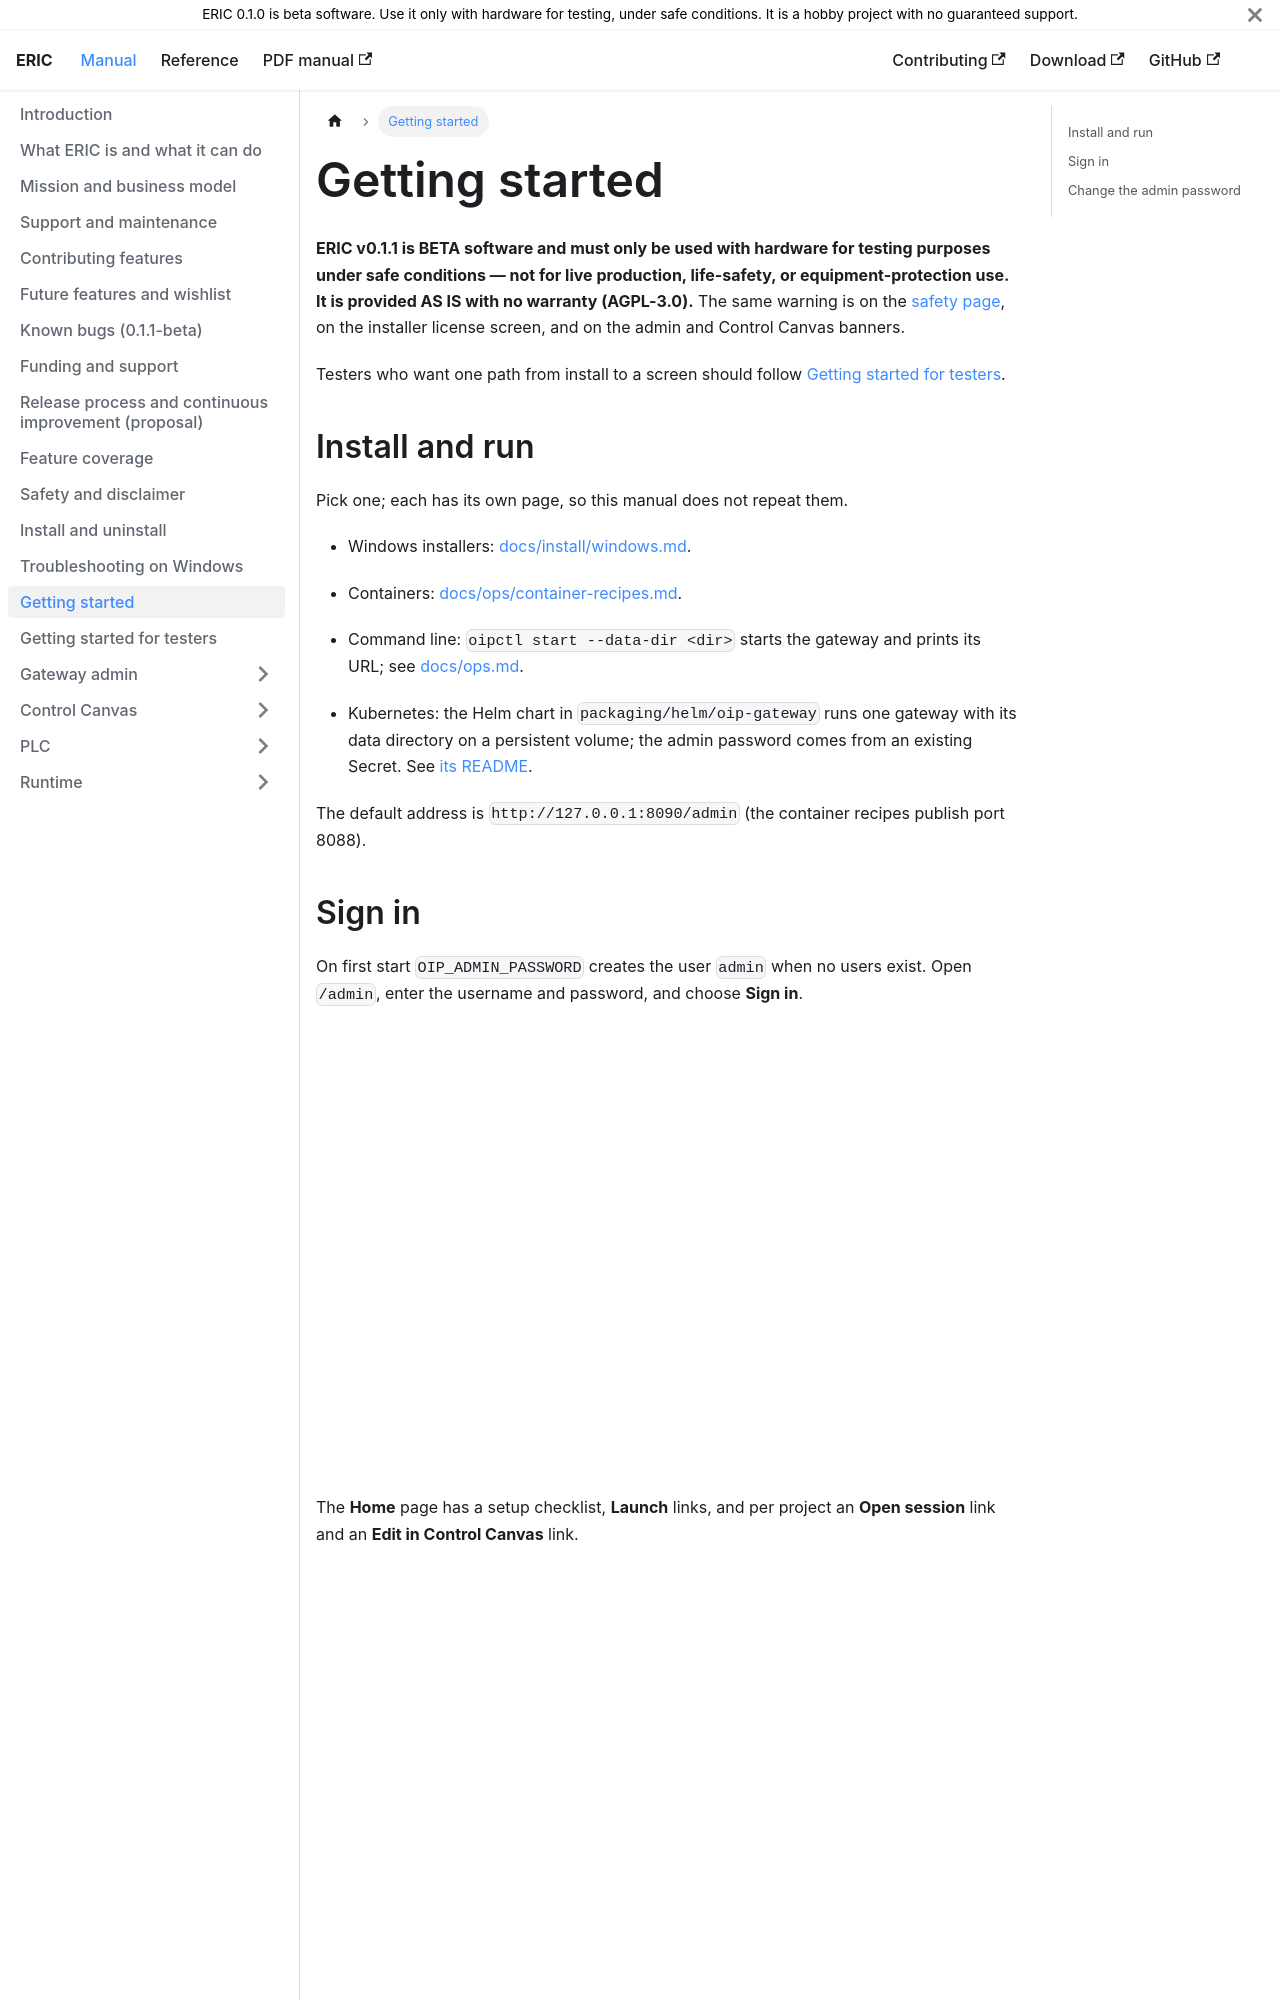

repository: neh773/eric-platform · page: manual/getting-started/index.html · generator: docusaurus

# Getting started

**ERIC v0.1.1 is BETA software and must only be used with hardware for testing purposes under safe conditions — not for live production, life-safety, or equipment-protection use. It is provided AS IS with no warranty (AGPL-3.0).** The same warning is on the [safety page](safety.md), on the installer license screen, and on the admin and Control Canvas banners.

Testers who want one path from install to a screen should follow [Getting started for testers](getting-started-testers.md).

## Install and run

Pick one; each has its own page, so this manual does not repeat them.

- Windows installers: [docs/install/windows.md](../install/windows.md).
- Containers: [docs/ops/container-recipes.md](../ops/container-recipes.md).
- Command line: `oipctl start --data-dir <dir>` starts the gateway and prints its URL; see [docs/ops.md](../ops.md#start-stop-and-restart).

- Kubernetes: the Helm chart in `packaging/helm/oip-gateway` runs one gateway with its data directory on a persistent volume; the admin password comes from an existing Secret. See [its README](../../packaging/helm/oip-gateway/README.md).

The default address is `http://127.0.0.1:8090/admin` (the container recipes publish port 8088).

## Sign in

On first start `OIP_ADMIN_PASSWORD` creates the user `admin` when no users exist. Open `/admin`, enter the username and password, and choose **Sign in**.

![Gateway sign-in](img/admin-login.png)

The **Home** page has a setup checklist, **Launch** links, and per project an **Open <name> session** link and an **Edit <name> in Control Canvas** link.

![Gateway home](img/admin-home.png)
